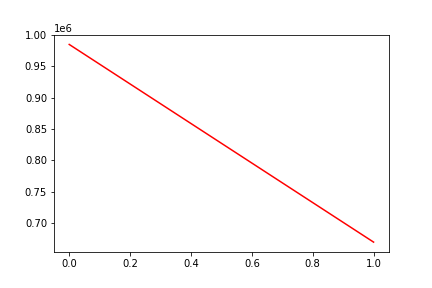

The data file committed next to this chart (first rows):
, date, assets
0, 0, 985086
1, 20160621, 669497
